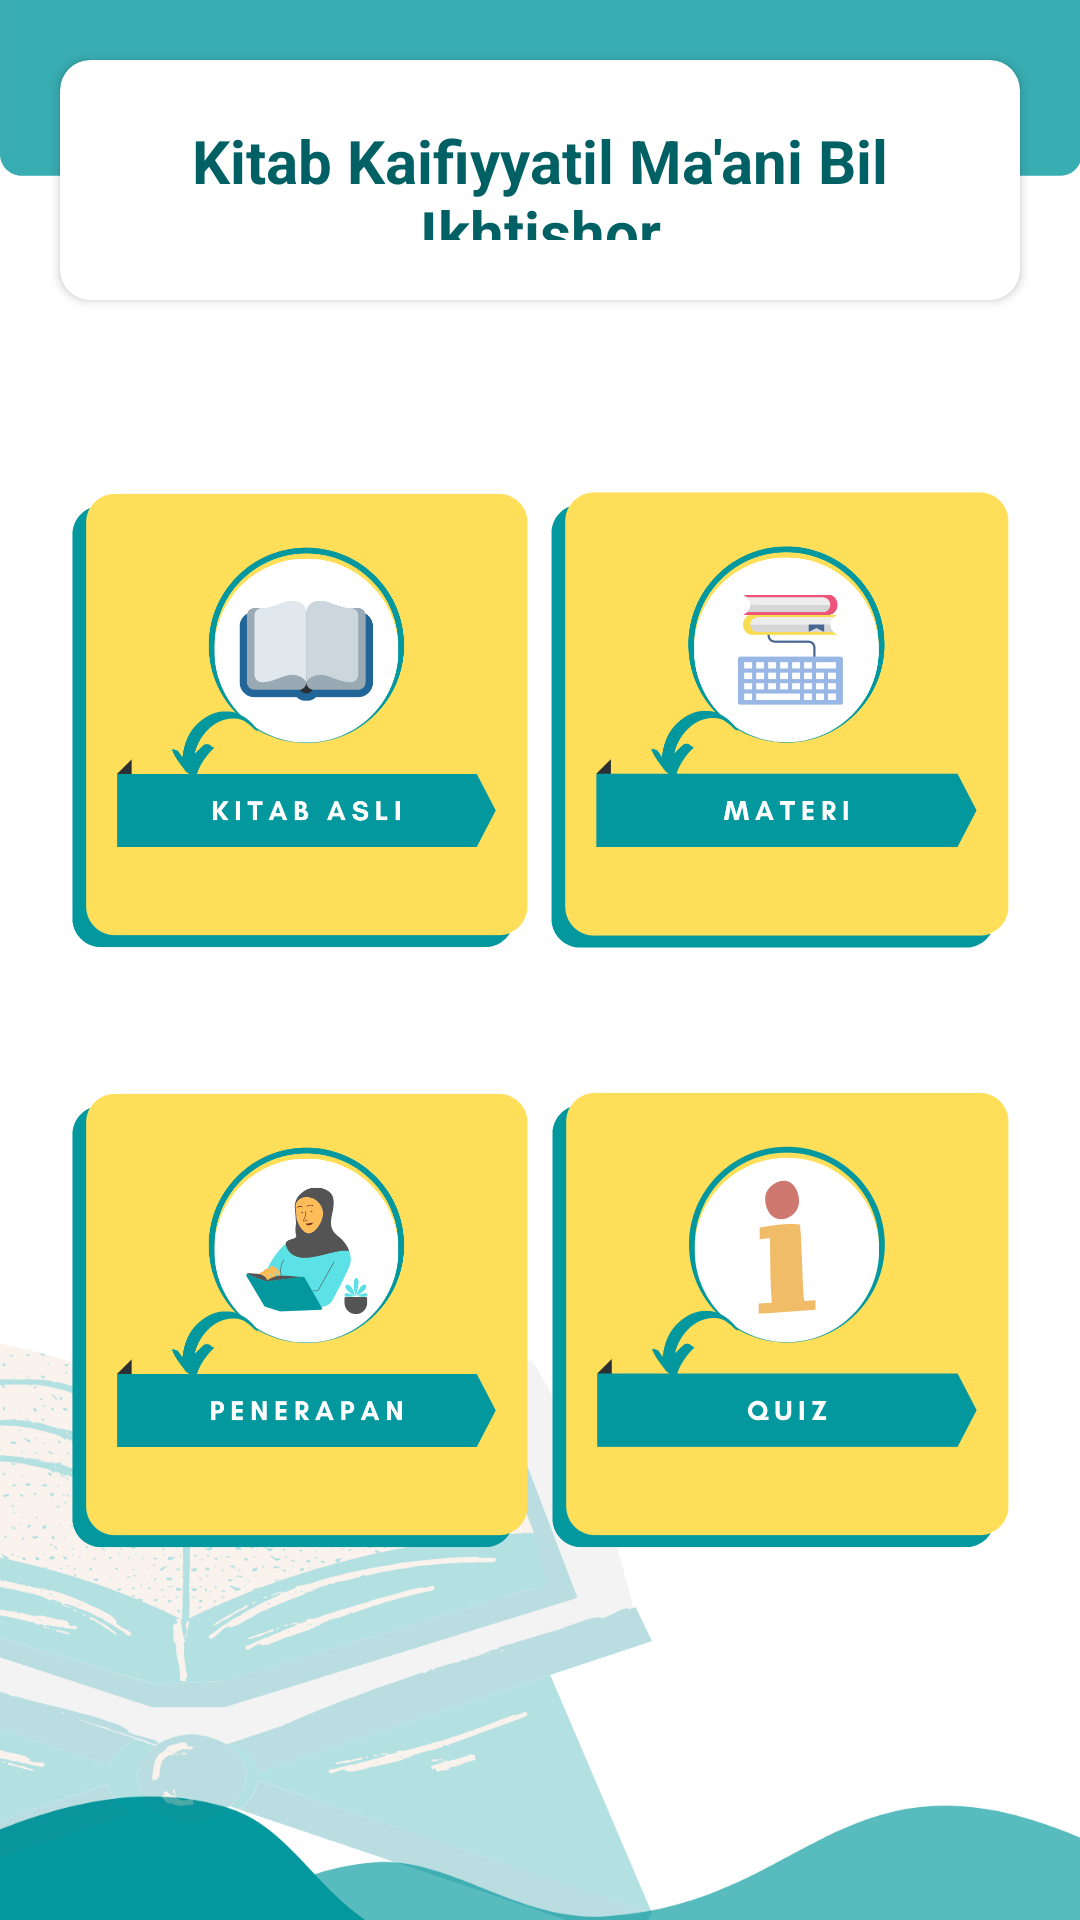

This screen was rendered from an Android layout file. Write that file and the resources it references.
<!-- AndroidManifest.xml: application theme Theme.Kamabi -->
<!-- res/layout/activity_main.xml -->
<?xml version="1.0" encoding="utf-8"?>
<RelativeLayout xmlns:android="http://schemas.android.com/apk/res/android"
    xmlns:app="http://schemas.android.com/apk/res-auto"
    xmlns:tools="http://schemas.android.com/tools"
    android:layout_width="match_parent"
    android:layout_height="match_parent"
    tools:context=".MainActivity"
    android:background="@drawable/bg_top">

    <androidx.cardview.widget.CardView
        android:id="@+id/recycler_view"
        android:layout_width="match_parent"
        app:cardCornerRadius="10dp"
        android:layout_height="80dp"
        android:layout_margin="20dp">
        <TextView
            android:layout_width="match_parent"
            android:layout_height="wrap_content"
            android:text="@string/kamabi"
            android:gravity="center"
            android:padding="20dp"
            android:textSize="20dp"
            android:textStyle="bold"
            android:textColor="@color/purple_700"/>
    </androidx.cardview.widget.CardView>

    <LinearLayout
        android:layout_width="match_parent"
        android:layout_height="match_parent"
        android:layout_below="@+id/recycler_view"
        android:background="@drawable/bg_home"
        android:orientation="vertical"
        android:padding="20dp">

        <LinearLayout
            android:layout_width="match_parent"
            android:layout_height="200dp"
            android:orientation="horizontal">
            <ImageView
                android:id="@+id/menu1"
                android:layout_width="match_parent"
                android:layout_height="wrap_content"
                android:src="@drawable/menu1"
                android:layout_weight="1"/>
            <ImageView
                android:id="@+id/menu2"
                android:layout_width="match_parent"
                android:layout_height="wrap_content"
                android:src="@drawable/menu2"
                android:layout_weight="1"/>
        </LinearLayout>
        <LinearLayout
            android:layout_width="match_parent"
            android:layout_height="200dp"
            android:orientation="horizontal">
            <ImageView
                android:id="@+id/menu3"
                android:layout_width="match_parent"
                android:layout_height="wrap_content"
                android:src="@drawable/menu3"
                android:layout_weight="1"/>
            <ImageView
                android:id="@+id/menu4"
                android:layout_width="match_parent"
                android:layout_height="wrap_content"
                android:src="@drawable/menu4"
                android:layout_weight="1"/>
        </LinearLayout>

    </LinearLayout>

</RelativeLayout>
<!-- resources referenced by this layout -->
<resources>
  <color name="purple_700">#006064</color>
  <!-- drawable bg_home: png bitmap (drawable, 71732 bytes) -->
  <!-- drawable bg_top: png bitmap (drawable, 6294 bytes) -->
  <!-- drawable menu1: png bitmap (drawable, 38793 bytes) -->
  <!-- drawable menu2: png bitmap (drawable, 37296 bytes) -->
  <!-- drawable menu3: png bitmap (drawable, 43572 bytes) -->
  <!-- drawable menu4: png bitmap (drawable, 36353 bytes) -->
  <string name="kamabi">Kitab Kaifiyyatil Ma\'ani Bil Ikhtishor</string>
  <style name="Theme.Kamabi" parent="Theme.MaterialComponents.DayNight.DarkActionBar">
          
          <item name="colorPrimary">@color/purple_500</item>
          <item name="colorPrimaryVariant">@color/purple_700</item>
          <item name="colorOnPrimary">@color/white</item>
          
          <item name="colorSecondary">@color/teal_200</item>
          <item name="colorSecondaryVariant">@color/teal_700</item>
          <item name="colorOnSecondary">@color/black</item>
          
          <item name="android:statusBarColor" tools:targetApi="l">?attr/colorPrimaryVariant</item>
          
      </style>
  <color name="purple_500">#11D7D8</color>
  <color name="white">#FFFFFFFF</color>
  <color name="teal_200">#FF03DAC5</color>
  <color name="teal_700">#FF018786</color>
  <color name="black">#FF000000</color>
</resources>
